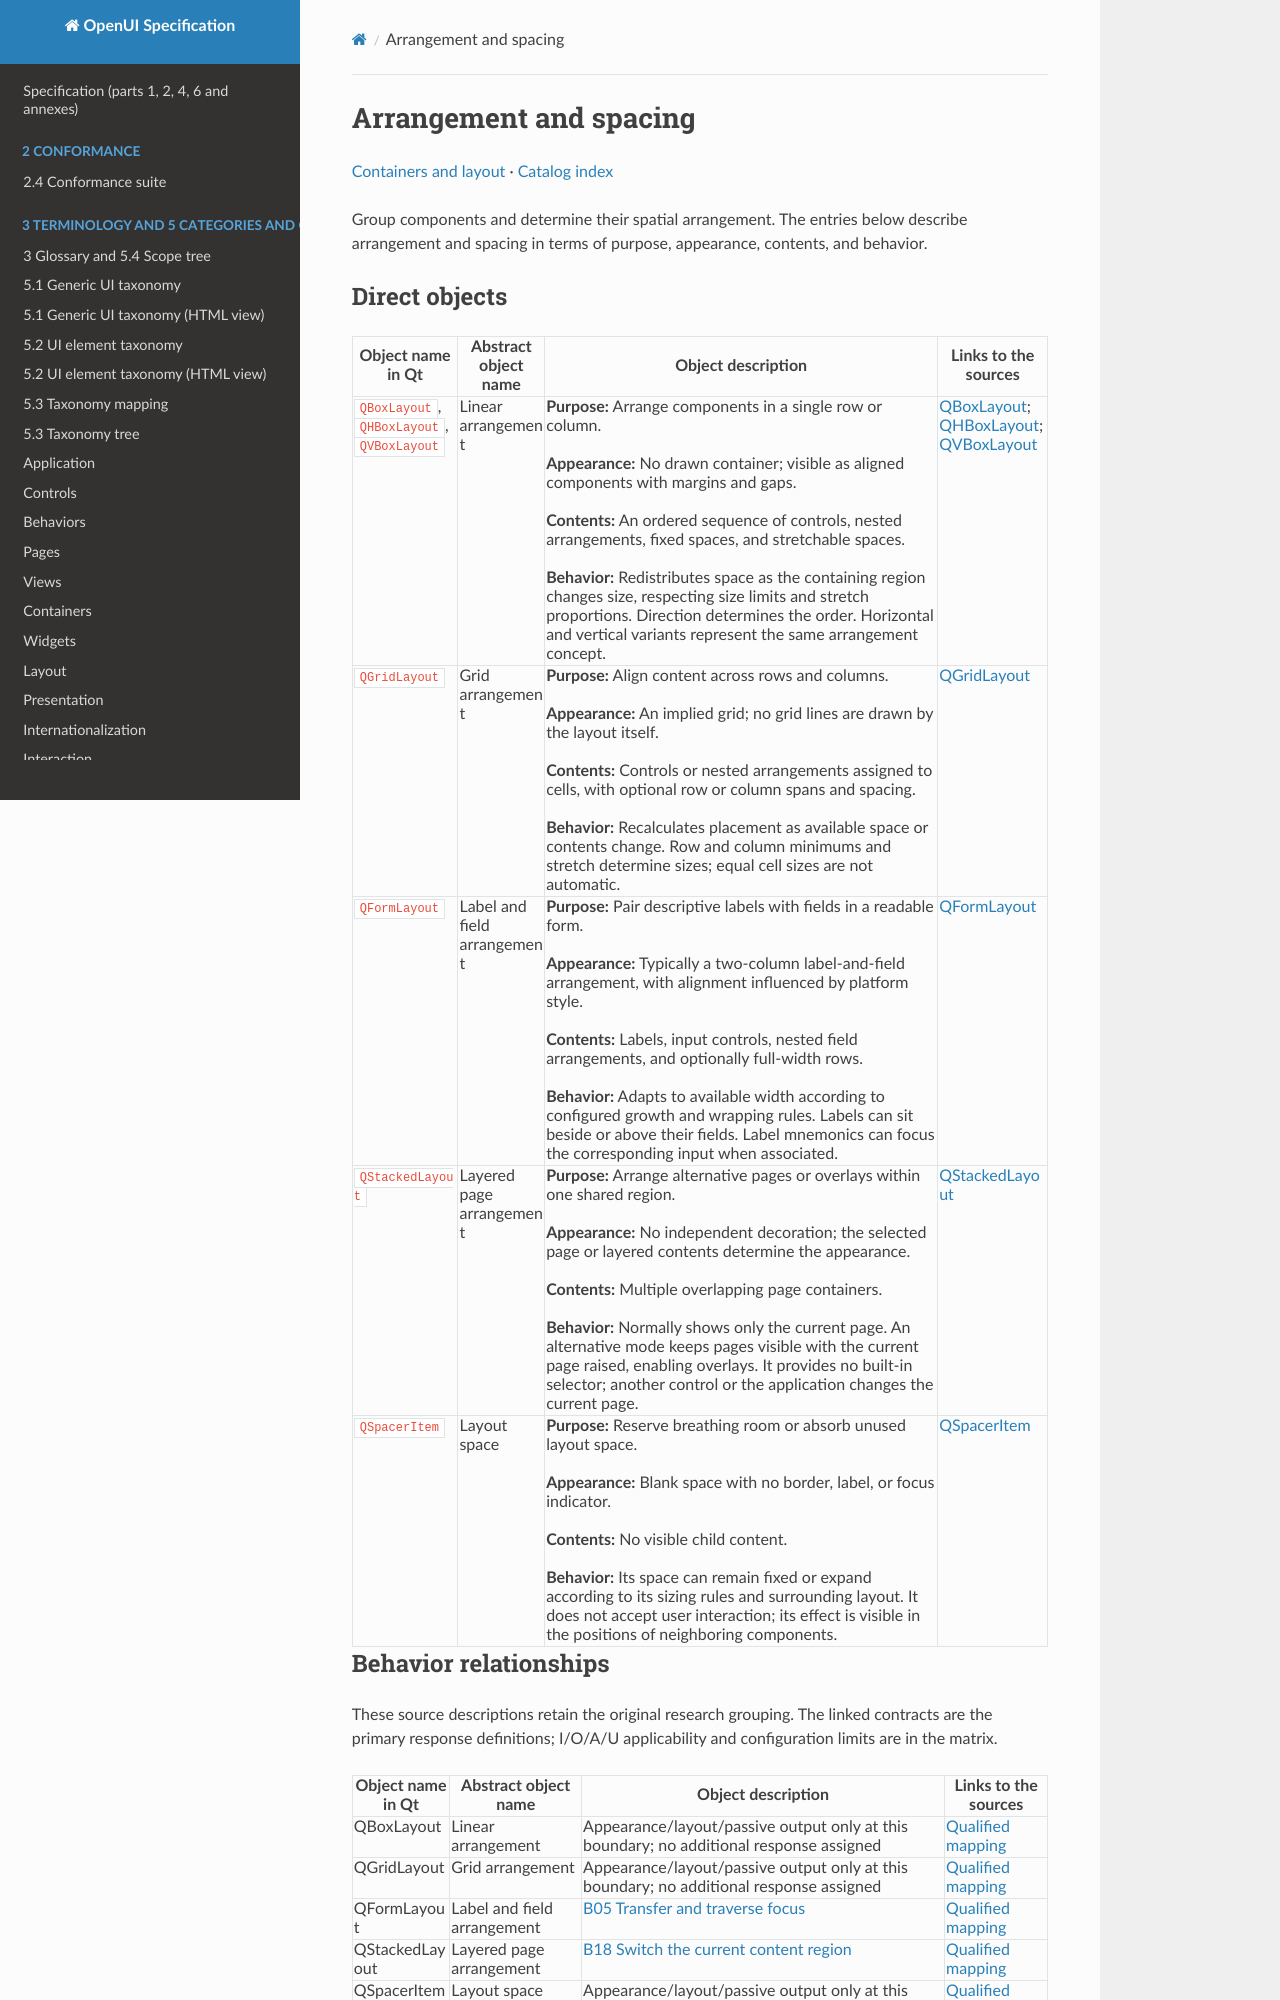

repository: shlomoa/openui-spec · page: survey/qt/categories/containers-and-layout/arrangement-and-spacing/index.html · generator: mkdocs

# Arrangement and spacing

[Containers and layout](README.md) · [Catalog index](../../README.md)

Group components and determine their spatial arrangement. The entries below describe arrangement and spacing in terms of purpose, appearance, contents, and behavior.

## Direct objects

| Object name in Qt | Abstract object name | Object description | Links to the sources |
|---|---|---|---|
| <a id="qboxlayout"></a> `QBoxLayout`, `QHBoxLayout`, `QVBoxLayout` | Linear arrangement | **Purpose:** Arrange components in a single row or column.<br><br>**Appearance:** No drawn container; visible as aligned components with margins and gaps.<br><br>**Contents:** An ordered sequence of controls, nested arrangements, fixed spaces, and stretchable spaces.<br><br>**Behavior:** Redistributes space as the containing region changes size, respecting size limits and stretch proportions. Direction determines the order. Horizontal and vertical variants represent the same arrangement concept. | [QBoxLayout](https://doc.qt.io/qt-6/qboxlayout.html); [QHBoxLayout](https://doc.qt.io/qt-6/qhboxlayout.html); [QVBoxLayout](https://doc.qt.io/qt-6/qvboxlayout.html) |
| <a id="qgridlayout"></a> `QGridLayout` | Grid arrangement | **Purpose:** Align content across rows and columns.<br><br>**Appearance:** An implied grid; no grid lines are drawn by the layout itself.<br><br>**Contents:** Controls or nested arrangements assigned to cells, with optional row or column spans and spacing.<br><br>**Behavior:** Recalculates placement as available space or contents change. Row and column minimums and stretch determine sizes; equal cell sizes are not automatic. | [QGridLayout](https://doc.qt.io/qt-6/qgridlayout.html) |
| <a id="qformlayout"></a> `QFormLayout` | Label and field arrangement | **Purpose:** Pair descriptive labels with fields in a readable form.<br><br>**Appearance:** Typically a two-column label-and-field arrangement, with alignment influenced by platform style.<br><br>**Contents:** Labels, input controls, nested field arrangements, and optionally full-width rows.<br><br>**Behavior:** Adapts to available width according to configured growth and wrapping rules. Labels can sit beside or above their fields. Label mnemonics can focus the corresponding input when associated. | [QFormLayout](https://doc.qt.io/qt-6/qformlayout.html) |
| <a id="qstackedlayout"></a> `QStackedLayout` | Layered page arrangement | **Purpose:** Arrange alternative pages or overlays within one shared region.<br><br>**Appearance:** No independent decoration; the selected page or layered contents determine the appearance.<br><br>**Contents:** Multiple overlapping page containers.<br><br>**Behavior:** Normally shows only the current page. An alternative mode keeps pages visible with the current page raised, enabling overlays. It provides no built-in selector; another control or the application changes the current page. | [QStackedLayout](https://doc.qt.io/qt-6/qstackedlayout.html) |
| <a id="qspaceritem"></a> `QSpacerItem` | Layout space | **Purpose:** Reserve breathing room or absorb unused layout space.<br><br>**Appearance:** Blank space with no border, label, or focus indicator.<br><br>**Contents:** No visible child content.<br><br>**Behavior:** Its space can remain fixed or expand according to its sizing rules and surrounding layout. It does not accept user interaction; its effect is visible in the positions of neighboring components. | [QSpacerItem](https://doc.qt.io/qt-6/qspaceritem.html) |
